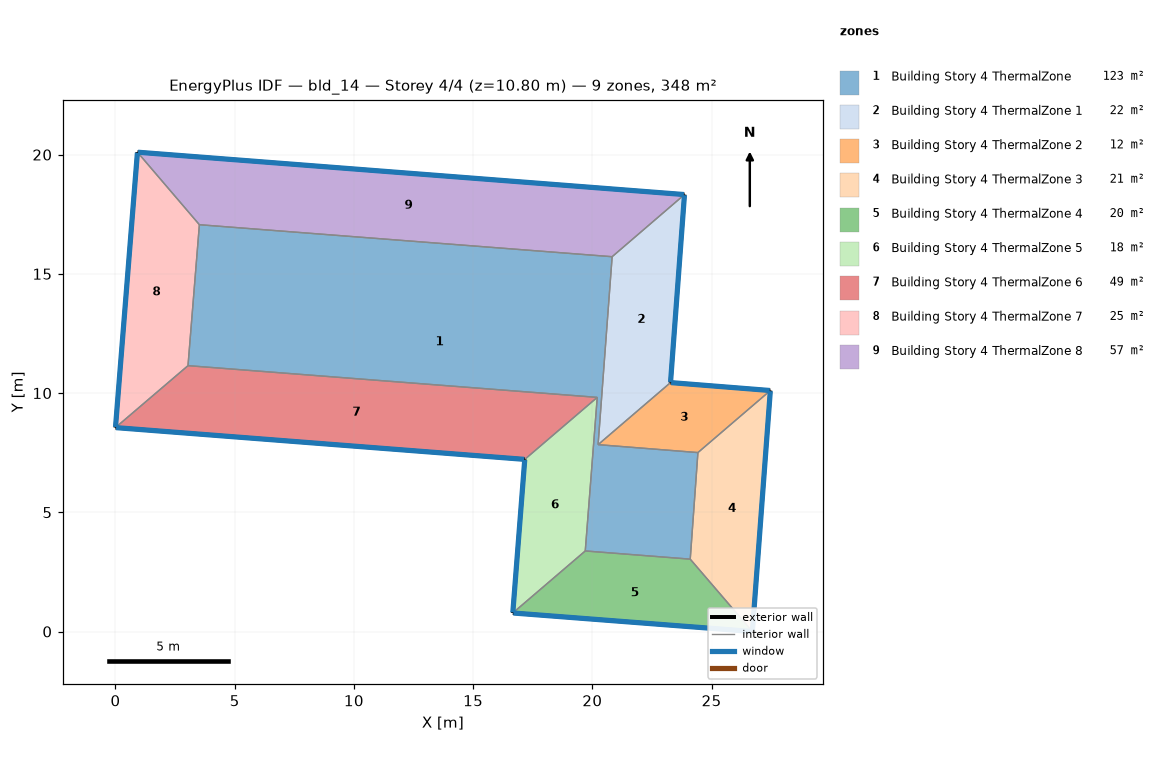
=== STOREY PLAN SPEC (per zone: floor XY polygon, exterior-wall plan segments, windows/doors) ===
zone 1: Building Story 4 ThermalZone  (123.2 m²)
  floor: (20.83, 15.72) (20.24, 7.84) (24.43, 7.50) (24.10, 3.03) (19.70, 3.38) (20.20, 9.82) (3.04, 11.15) (3.52, 17.06)
  interior walls: 8
zone 2: Building Story 4 ThermalZone 1  (22.4 m²)
  floor: (23.86, 18.32) (23.28, 10.44) (20.24, 7.84) (20.83, 15.72)
  exterior wall: (23.28, 10.44) – (23.86, 18.32)  [7.9 m]
    window: (23.28, 10.47) – (23.86, 18.30)  [8.5 m²]
  interior walls: 3
zone 3: Building Story 4 ThermalZone 2  (11.9 m²)
  floor: (23.28, 10.44) (27.46, 10.11) (24.43, 7.50) (20.24, 7.84)
  exterior wall: (27.46, 10.11) – (23.28, 10.44)  [4.2 m]
    window: (27.44, 10.11) – (23.30, 10.44)  [4.5 m²]
  interior walls: 3
zone 4: Building Story 4 ThermalZone 3  (20.7 m²)
  floor: (27.46, 10.11) (26.71, 0.00) (24.10, 3.03) (24.43, 7.50)
  exterior wall: (26.71, 0.00) – (27.46, 10.11)  [10.1 m]
    window: (26.71, 0.03) – (27.46, 10.08)  [10.9 m²]
  interior walls: 3
zone 5: Building Story 4 ThermalZone 4  (20.5 m²)
  floor: (26.71, 0.00) (16.66, 0.78) (19.70, 3.38) (24.10, 3.03)
  exterior wall: (16.66, 0.78) – (26.71, 0.00)  [10.1 m]
    window: (16.69, 0.78) – (26.69, 0.00)  [10.9 m²]
  interior walls: 3
zone 6: Building Story 4 ThermalZone 5  (18.3 m²)
  floor: (16.66, 0.78) (17.17, 7.22) (20.20, 9.82) (19.70, 3.38)
  exterior wall: (17.17, 7.22) – (16.66, 0.78)  [6.5 m]
    window: (17.16, 7.19) – (16.66, 0.80)  [7.0 m²]
  interior walls: 3
zone 7: Building Story 4 ThermalZone 6  (48.7 m²)
  floor: (17.17, 7.22) (-0.00, 8.55) (3.04, 11.15) (20.20, 9.82)
  exterior wall: (-0.00, 8.55) – (17.17, 7.22)  [17.2 m]
    window: (0.03, 8.55) – (17.14, 7.22)  [18.6 m²]
  interior walls: 3
zone 8: Building Story 4 ThermalZone 7  (24.8 m²)
  floor: (-0.00, 8.55) (0.92, 20.10) (3.52, 17.06) (3.04, 11.15)
  exterior wall: (0.92, 20.10) – (-0.00, 8.55)  [11.6 m]
    window: (0.92, 20.08) – (0.00, 8.58)  [12.5 m²]
  interior walls: 3
zone 9: Building Story 4 ThermalZone 8  (57.2 m²)
  floor: (0.92, 20.10) (23.86, 18.32) (20.83, 15.72) (3.52, 17.06)
  exterior wall: (23.86, 18.32) – (0.92, 20.10)  [23.0 m]
    window: (23.84, 18.33) – (0.95, 20.10)  [24.9 m²]
  interior walls: 3

=== DERIVED (storey summary) ===
Building: bld_14
Storey: 4 of 4  (floor level z = 10.80 m)
Storey gross floor area: 347.5 m²
Zones on this storey: 9
  - Building Story 4 ThermalZone: floor 123.2 m²
  - Building Story 4 ThermalZone 1: floor 22.4 m²; exterior wall 7.9 m (28.5 m²); 1 window(s) 8.5 m²; WWR 30.0%
  - Building Story 4 ThermalZone 2: floor 11.9 m²; exterior wall 4.2 m (15.1 m²); 1 window(s) 4.5 m²; WWR 30.0%
  - Building Story 4 ThermalZone 3: floor 20.7 m²; exterior wall 10.1 m (36.5 m²); 1 window(s) 10.9 m²; WWR 30.0%
  - Building Story 4 ThermalZone 4: floor 20.5 m²; exterior wall 10.1 m (36.3 m²); 1 window(s) 10.9 m²; WWR 30.0%
  - Building Story 4 ThermalZone 5: floor 18.3 m²; exterior wall 6.5 m (23.3 m²); 1 window(s) 7.0 m²; WWR 30.0%
  - Building Story 4 ThermalZone 6: floor 48.7 m²; exterior wall 17.2 m (62.0 m²); 1 window(s) 18.6 m²; WWR 30.0%
  - Building Story 4 ThermalZone 7: floor 24.8 m²; exterior wall 11.6 m (41.7 m²); 1 window(s) 12.5 m²; WWR 30.0%
  - Building Story 4 ThermalZone 8: floor 57.2 m²; exterior wall 23.0 m (82.8 m²); 1 window(s) 24.9 m²; WWR 30.0%
Zone adjacency: (none detected)